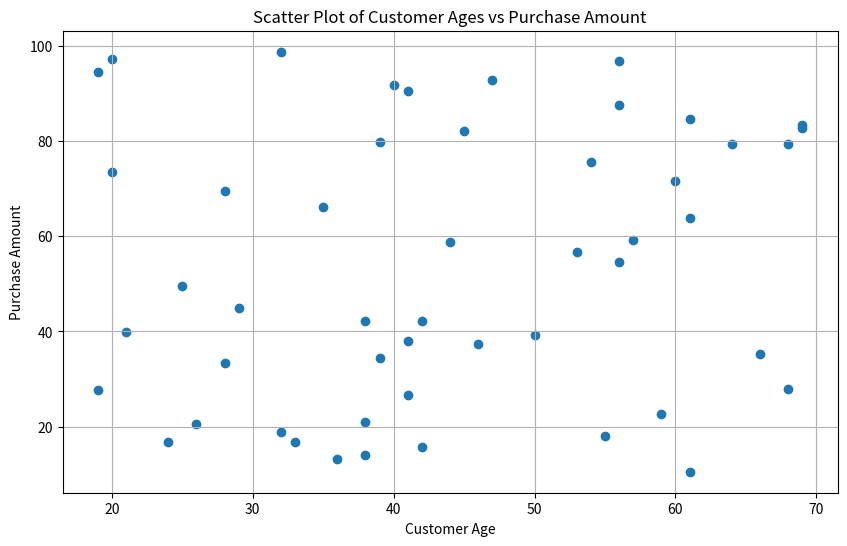
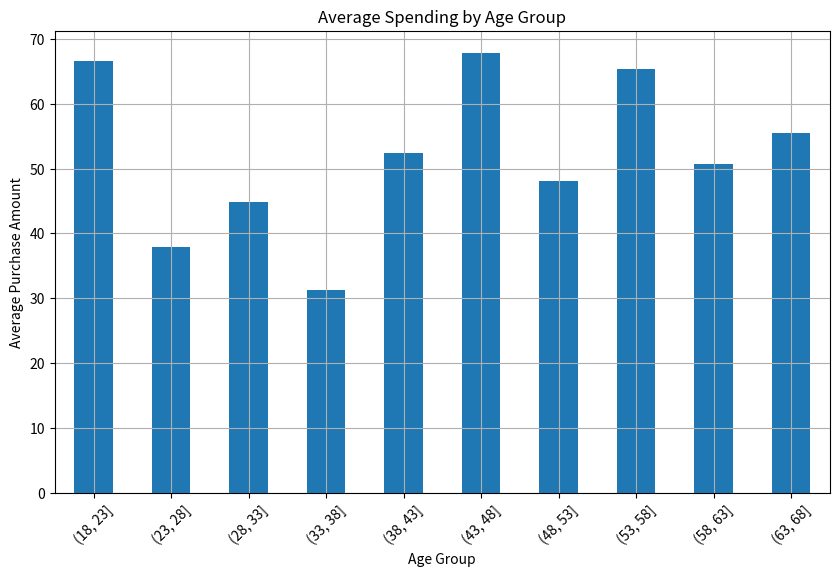

These figures' Python source, in order:

import numpy as np
import pandas as pd
import matplotlib.pyplot as plt
np.random.seed(42) 
customer_ages = np.random.randint(18, 70, size=50)
purchase_amounts = np.random.uniform(10, 100, size=50)

data = {
    'Customer Age': customer_ages,
    'Purchase Amount': purchase_amounts
}
df = pd.DataFrame(data)

max_spending_customer = df[df['Purchase Amount'] == df['Purchase Amount'].max()]
highest_spender_name = max_spending_customer['Customer Age'].values[0]
highest_spender_amount = max_spending_customer['Purchase Amount'].values[0]

print(f"Highest Spender: Customer {highest_spender_name}, Purchase Amount: ${highest_spender_amount:.2f}")

average_spending_by_age = df.groupby('Customer Age')['Purchase Amount'].mean()
average_spending_by_age = average_spending_by_age.round(2)  

print("\nAverage Spending by Age Group:")
print(average_spending_by_age)

total_purchase_amount = df['Purchase Amount'].sum()

above_average_spending_customers = df[df['Purchase Amount'] > average_spending_by_age.max()]
num_above_average_spending_customers = len(above_average_spending_customers)

print(f"\nNumber of Customers Spending Above Average: {num_above_average_spending_customers}")

print("\nCustomers Spending Above Average:")
print(above_average_spending_customers)

plt.figure(figsize=(10, 6))
plt.scatter(df['Customer Age'], df['Purchase Amount'])
plt.title('Scatter Plot of Customer Ages vs Purchase Amount')
plt.xlabel('Customer Age')
plt.ylabel('Purchase Amount')
plt.grid(True)
plt.show()

age_bins = np.arange(18, 72, 5) 
average_spending_by_age_binned = df.groupby(pd.cut(df['Customer Age'], bins=age_bins))['Purchase Amount'].mean()

plt.figure(figsize=(10, 6))
average_spending_by_age_binned.plot(kind='bar')
plt.title('Average Spending by Age Group')
plt.xlabel('Age Group')
plt.ylabel('Average Purchase Amount')
plt.xticks(rotation=45)
plt.grid(True)
plt.show()
